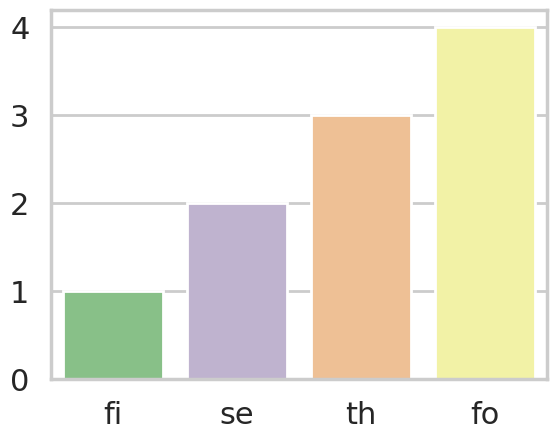

Reproduce this figure in Python.
'''
sns.set_theme()集合了set_style、set_context等用于一次性设置context, style, palette等属性:
    sns.set_theme(context='notebook', style='darkgrid', palette='deep', font='sans-serif', font_scale=1, color_codes=True, rc=None)

sns.set_theme()中的参数包括：
context：主要用于设置图表内各元素的样式,seaborn内置的样式包括'notebook','paper','talk','poster'四种
style：主要用于设置图表本身样式,seaborn内置的样式包括'darkgrid','whitegrid','dark','white','ticks'五种
    若要自己修改style属性中的部分值，可以通过set_style
{'figure.facecolor': 'white', 'axes.labelcolor': '.15', 'xtick.direction': 'out', 'ytick.direction': 'out', 'xtick.color': '.15', 'ytick.color': '.15', 'axes.axisbelow': True, 'grid.linestyle': '-', 'text.color': '.15', 'font.family': ['sans-serif'], 'font.sans-serif': ['Arial', 'DejaVu Sans', 'Liberation Sans', 'Bitstream Vera Sans', 'sans-serif'], 'lines.solid_capstyle': 'round', 'patch.edgecolor': 'w', 'patch.force_edgecolor': True, 'image.cmap': 'rocket', 'xtick.top': False, 'ytick.right': False, 'axes.grid': False, 'axes.facecolor': 'white', 'axes.edgecolor': '.15', 'grid.color': '.8', 'axes.spines.left': True, 'axes.spines.bottom': True, 'axes.spines.right': True, 'axes.spines.top': True, 'xtick.bottom': False, 'ytick.left': False}

palette：主要用于设置调色盘，查看palette即可
font：设置字体
font_scale：设置字体元素的大小
color_codes：True or False.
'''
import matplotlib.pyplot as plt
import seaborn as sns
import pandas as pd
sns.set_theme(context='poster',style='whitegrid',
              font='Arial',font_scale=1,
              palette='Accent')
data = pd.DataFrame([[1,2,3,4],[1,2,3,4],[1,2,3,4]],index=['AA','BB','CC'],columns=['fi','se','th','fo'])
sns.barplot(data=data)
plt.savefig('test.pdf')